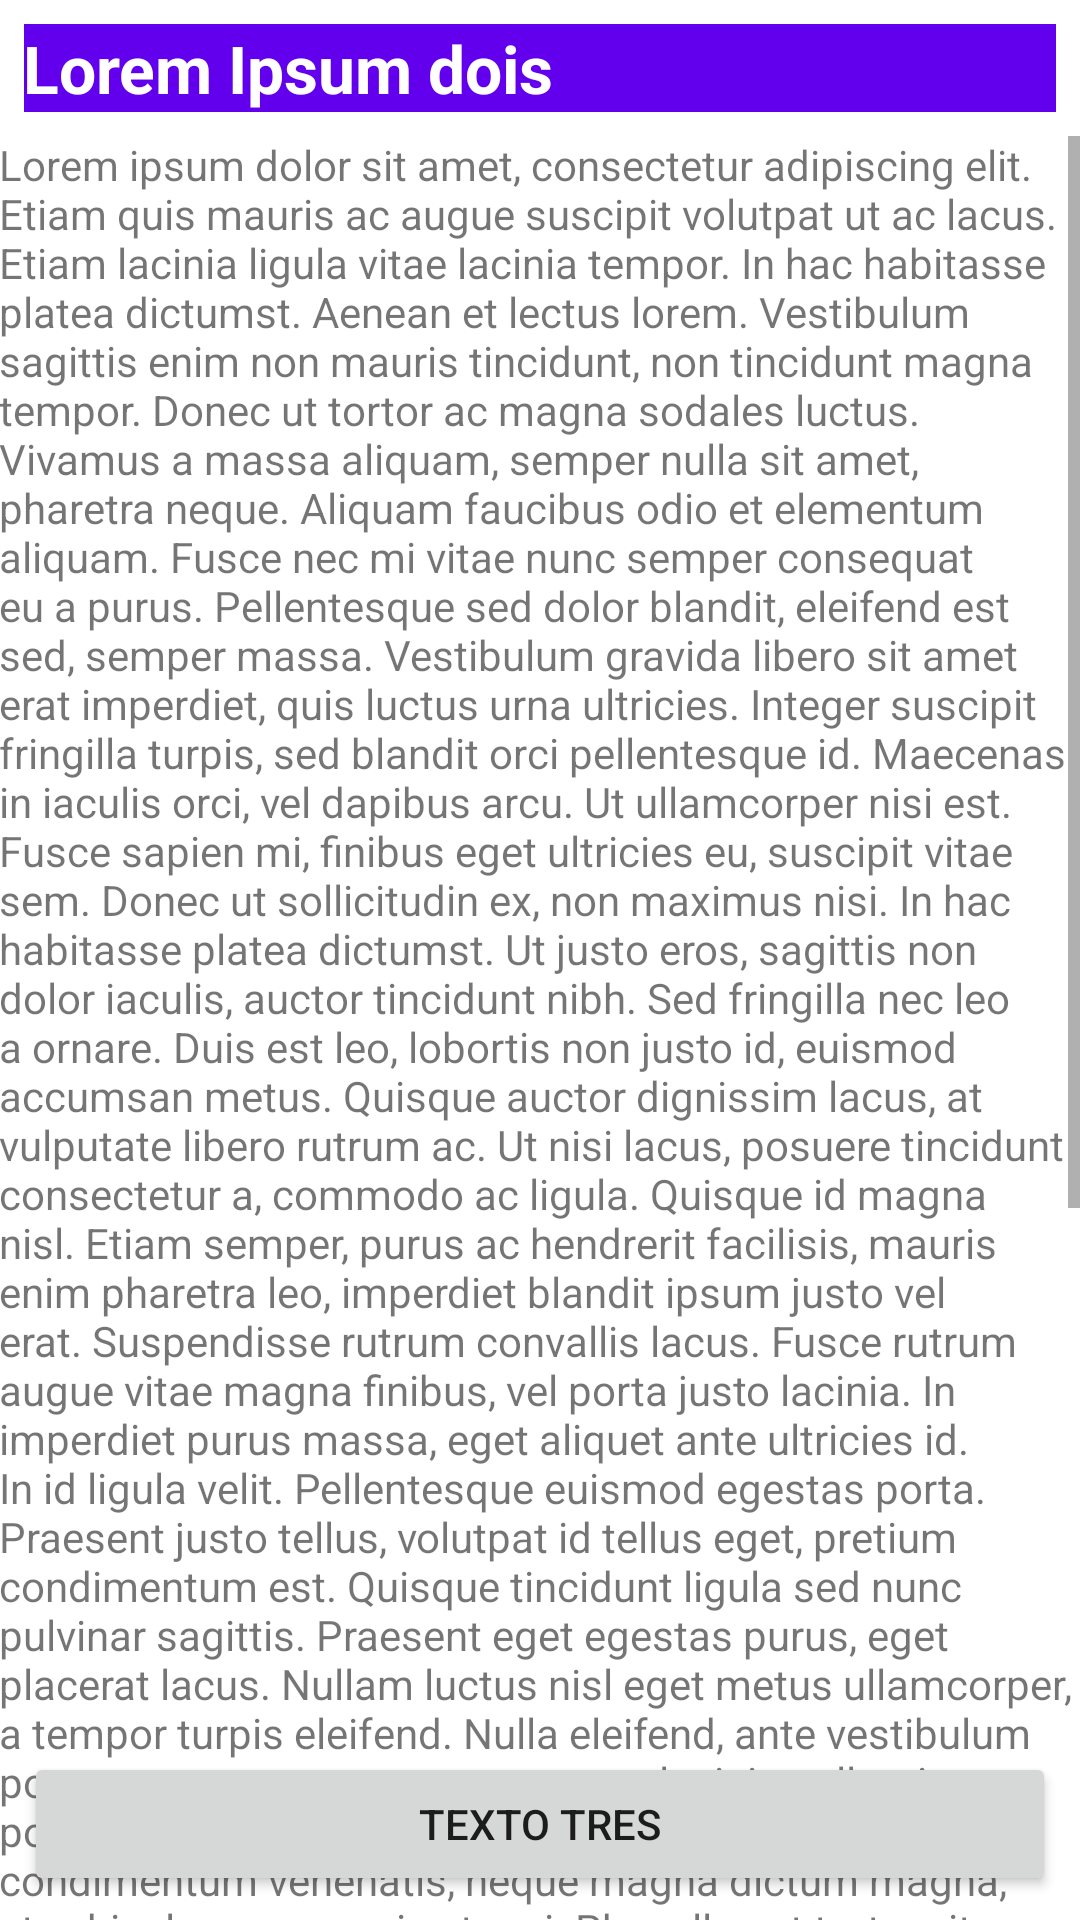

Android layout source for this screen:
<!-- AndroidManifest.xml: application theme Theme.ShowActivits -->
<!-- res/layout/activity_text3.xml -->
<?xml version="1.0" encoding="utf-8"?>
<androidx.constraintlayout.widget.ConstraintLayout xmlns:android="http://schemas.android.com/apk/res/android"
    xmlns:app="http://schemas.android.com/apk/res-auto"
    xmlns:tools="http://schemas.android.com/tools"
    android:layout_width="match_parent"
    android:layout_height="match_parent"
    tools:context=".ActivityText3">

    <TextView
        android:id="@+id/article_heading"
        android:layout_width="match_parent"
        android:layout_height="wrap_content"
        android:layout_marginStart="8dp"
        android:layout_marginTop="8dp"
        android:layout_marginEnd="8dp"
        android:background="@color/design_default_color_primary"
        android:padding="@dimen/padding_regular"
        android:text="@string/lorem_ipsum_title_tow"
        android:textAppearance="@android:style/TextAppearance.DeviceDefault.Large"
        android:textColor="@android:color/white"
        android:textStyle="bold"
        app:layout_constraintEnd_toEndOf="parent"
        app:layout_constraintStart_toStartOf="parent"
        app:layout_constraintTop_toTopOf="parent" />

    <ScrollView
        android:id="@+id/scrollView2"
        android:layout_width="wrap_content"
        android:layout_height="wrap_content"
        android:layout_below="@id/article_heading"
        android:layout_marginStart="8dp"
        android:layout_marginTop="8dp"
        android:layout_marginEnd="8dp"
        app:layout_constraintEnd_toEndOf="parent"
        app:layout_constraintStart_toStartOf="parent"
        app:layout_constraintTop_toBottomOf="@+id/article_heading">

        <TextView
            android:id="@+id/article"
            android:layout_width="wrap_content"
            android:layout_height="wrap_content"
            android:autoLink="web"
            android:lineSpacingExtra="@dimen/line_space"
            android:padding="@dimen/padding_regular"
            android:text="@string/artivle_text_tow" />

    </ScrollView>

    <Button
        android:id="@+id/button2"
        android:layout_width="0dp"
        android:layout_height="wrap_content"
        android:layout_marginStart="8dp"
        android:layout_marginEnd="8dp"
        android:layout_marginBottom="8dp"
        android:onClick="openFourthActivity"
        android:text="@string/button_third_text"
        app:layout_constraintBottom_toBottomOf="parent"
        app:layout_constraintEnd_toEndOf="parent"
        app:layout_constraintStart_toStartOf="parent" />


</androidx.constraintlayout.widget.ConstraintLayout>
<!-- resources referenced by this layout -->
<resources>
  <string name="button_third_text">Texto tres</string>
  <string name="lorem_ipsum_title_tow">Lorem Ipsum dois</string>
</resources>
